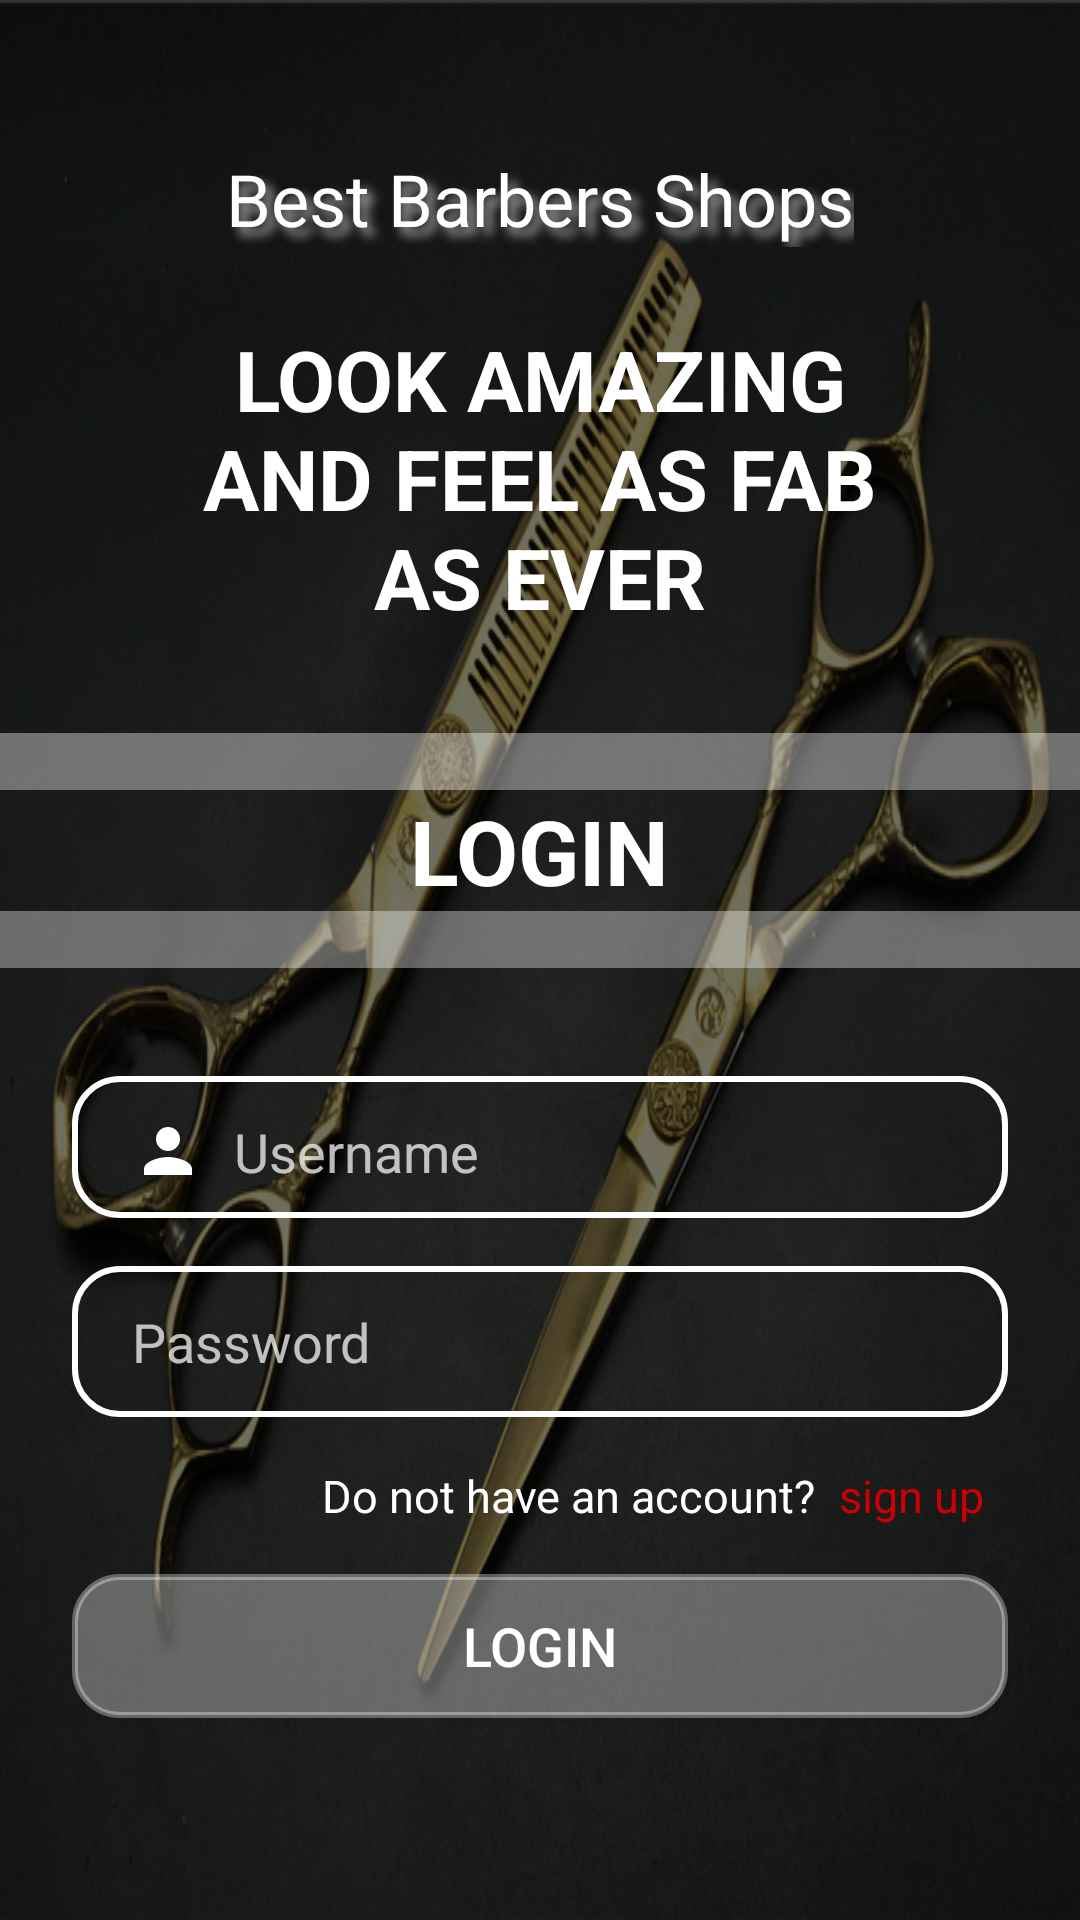

Write the Android layout XML for this screen, with the resource values it uses.
<!-- AndroidManifest.xml: application theme Theme.BBS -->
<!-- res/layout/fragment_login.xml -->
<?xml version="1.0" encoding="utf-8"?>
<androidx.constraintlayout.widget.ConstraintLayout xmlns:android="http://schemas.android.com/apk/res/android"
    xmlns:app="http://schemas.android.com/apk/res-auto"
    xmlns:tools="http://schemas.android.com/tools"
    android:layout_width="match_parent"
    android:layout_height="match_parent"
    tools:context=".ui.login.LoginFragment"
    android:background="@drawable/scissors">

        <View
            android:layout_width="match_parent"
            android:layout_height="match_parent"
            android:background="#8F000000"/>
    <ScrollView
        android:layout_width="match_parent"
        android:layout_height="match_parent"
        app:layout_constraintBottom_toBottomOf="parent"
        app:layout_constraintEnd_toEndOf="parent"
        app:layout_constraintStart_toStartOf="parent"
        app:layout_constraintTop_toTopOf="parent">

        <androidx.constraintlayout.widget.ConstraintLayout
            android:layout_width="match_parent"
            android:layout_height="wrap_content">

            <TextView
                android:id="@+id/login_title_txt"
                android:layout_width="wrap_content"
                android:layout_height="wrap_content"
                android:layout_marginTop="50dp"
                android:shadowColor="@android:color/darker_gray"
                android:shadowDx="8"
                android:shadowDy="8"
                android:shadowRadius="8"
                android:text="Best Barbers Shops"
                android:textColor="#FFFFFF"
                android:textSize="24sp"
                app:layout_constraintEnd_toEndOf="parent"
                app:layout_constraintStart_toStartOf="parent"
                app:layout_constraintTop_toTopOf="parent" />

            <TextView
                android:id="@+id/login_title2_txt"
                android:layout_width="264dp"
                android:layout_height="106dp"
                android:layout_marginTop="24dp"
                android:fontFamily="sans-serif"
                android:gravity="center"
                android:text="LOOK AMAZING AND FEEL AS FAB AS EVER"
                android:textAlignment="center"
                android:textColor="#FFFFFF"
                android:textSize="28sp"
                android:textStyle="bold"
                app:layout_constraintEnd_toEndOf="parent"
                app:layout_constraintStart_toStartOf="parent"
                app:layout_constraintTop_toBottomOf="@+id/login_title_txt" />

            <TextView
                android:id="@+id/login_login_txt"
                android:layout_width="wrap_content"
                android:layout_height="wrap_content"
                android:text="LOGIN"
                android:textColor="#FFFFFF"
                android:textSize="30sp"
                android:textStyle="bold"
                app:layout_constraintEnd_toEndOf="parent"
                app:layout_constraintStart_toStartOf="parent"
                app:layout_constraintTop_toBottomOf="@+id/login_witheLine" />

            <TextView
                android:id="@+id/textView6"
                android:layout_width="0dp"
                android:layout_height="wrap_content"
                android:layout_marginTop="16dp"
                android:layout_marginEnd="8dp"
                android:gravity="end"
                android:text="Do not have an account?"
                android:textAlignment="viewEnd"
                android:textColor="@color/white"
                android:textSize="15sp"
                app:layout_constraintEnd_toStartOf="@+id/login_signUp_txt"
                app:layout_constraintStart_toStartOf="@+id/login_password_txtE"
                app:layout_constraintTop_toBottomOf="@+id/login_password_txtE" />

            <TextView
                android:id="@+id/login_signUp_txt"
                android:layout_width="wrap_content"
                android:layout_height="wrap_content"
                android:layout_marginTop="60dp"
                android:layout_marginEnd="8dp"
                android:layout_marginBottom="8dp"
                android:background="?attr/selectableItemBackground"
                android:text="sign up"
                android:textColor="@android:color/holo_red_dark"
                android:textSize="15sp"
                app:layout_constraintBottom_toBottomOf="@+id/textView6"
                app:layout_constraintEnd_toEndOf="@+id/login_password_txtE"
                app:layout_constraintTop_toTopOf="@+id/textView6"
                app:layout_constraintVertical_bias="0.882" />


            <EditText
                android:id="@+id/login_userName_txtE"
                android:layout_width="0dp"
                android:layout_height="wrap_content"
                android:layout_marginStart="24dp"
                android:layout_marginTop="55dp"
                android:layout_marginEnd="24dp"
                android:background="@drawable/input_bg"
                android:drawableLeft="@drawable/custom_person_icon"
                android:drawablePadding="10dp"
                android:ems="10"
                android:hint="Username"
                android:inputType="textPersonName"
                android:paddingLeft="20dp"
                android:paddingTop="13dp"
                android:paddingRight="20dp"
                android:paddingBottom="10dp"
                android:textColor="@color/white"
                android:textColorHint="#B9FFFFFF"
                app:layout_constraintEnd_toEndOf="parent"
                app:layout_constraintStart_toStartOf="parent"
                app:layout_constraintTop_toBottomOf="@+id/login_login_txt" />

            <EditText
                android:id="@+id/login_password_txtE"
                android:layout_width="0dp"
                android:layout_height="wrap_content"
                android:layout_marginTop="16dp"
                android:background="@drawable/input_bg"
                android:drawableLeft="@drawable/custom_security_icon"
                android:drawablePadding="10dp"
                android:ems="10"
                android:hint="Password"
                android:inputType="textPassword"
                android:paddingLeft="20dp"
                android:paddingTop="13dp"
                android:paddingRight="20dp"
                android:paddingBottom="13dp"
                android:textColor="@color/white"
                android:textColorHint="#B9FFFFFF"
                app:layout_constraintEnd_toEndOf="@+id/login_userName_txtE"
                app:layout_constraintHorizontal_bias="0.0"
                app:layout_constraintStart_toStartOf="@+id/login_userName_txtE"
                app:layout_constraintTop_toBottomOf="@+id/login_userName_txtE" />


            <TextView
                android:id="@+id/login_witheLine"
                android:layout_width="0dp"
                android:layout_height="wrap_content"
                android:layout_marginTop="32dp"
                android:background="#63FFFFFF"
                app:layout_constraintBottom_toTopOf="@+id/login_login_txt"
                app:layout_constraintEnd_toEndOf="parent"
                app:layout_constraintStart_toStartOf="parent"
                app:layout_constraintTop_toBottomOf="@+id/login_title2_txt" />

            <TextView
                android:id="@+id/login_witheLine2"
                android:layout_width="0dp"
                android:layout_height="wrap_content"
                android:background="#5CFFFFFF"
                app:layout_constraintEnd_toEndOf="parent"
                app:layout_constraintStart_toStartOf="parent"
                app:layout_constraintTop_toBottomOf="@+id/login_login_txt" />

            <androidx.appcompat.widget.AppCompatButton
                android:id="@+id/login_login_btn"
                android:layout_width="0dp"
                android:layout_height="wrap_content"
                android:layout_marginTop="16dp"
                android:layout_marginBottom="24dp"
                android:background="@drawable/button"
                android:textColor="@color/white"
                android:text="Login"
                android:textSize="18sp"
                app:layout_constraintBottom_toBottomOf="parent"
                app:layout_constraintEnd_toEndOf="@+id/login_password_txtE"
                app:layout_constraintStart_toStartOf="@+id/login_password_txtE"
                app:layout_constraintTop_toBottomOf="@+id/textView6" />

            <TextView
                android:id="@+id/login_validationText_tv"
                android:layout_width="wrap_content"
                android:layout_height="wrap_content"
                android:layout_marginStart="172dp"
                android:layout_marginTop="4dp"
                android:layout_marginEnd="182dp"
                android:layout_marginBottom="12dp"
                android:textColor="#FF0000"
                app:layout_constraintBottom_toTopOf="@+id/login_userName_txtE"
                app:layout_constraintEnd_toEndOf="parent"
                app:layout_constraintStart_toStartOf="parent"
                app:layout_constraintTop_toBottomOf="@+id/login_witheLine2" />


        </androidx.constraintlayout.widget.ConstraintLayout>
    </ScrollView>

</androidx.constraintlayout.widget.ConstraintLayout>
<!-- resources referenced by this layout -->
<resources>
  <color name="white">#FFFFFFFF</color>
  <!-- drawable button (drawable) -->
  <?xml version="1.0" encoding="utf-8"?>
  <ripple xmlns:android="http://schemas.android.com/apk/res/android"
      xmlns:tools="http://schemas.android.com/tools"
      android:color="#56FFFFFF"
      tools:targetApi="lollipop">
  
      <item android:drawable="@drawable/button_ripple"/>
  </ripple>
  <!-- drawable custom_person_icon (drawable) -->
  <?xml version="1.0" encoding="utf-8"?>
  <selector xmlns:android="http://schemas.android.com/apk/res/android">
  
      <item android:state_focused="true" android:drawable="@drawable/person_icon_focused"/>
      <item android:state_focused="false" android:drawable="@drawable/person_icon"/>
  
  </selector>
  <!-- drawable custom_security_icon (drawable) -->
  <?xml version="1.0" encoding="utf-8"?>
  <selector xmlns:android="http://schemas.android.com/apk/res/android">
  
      <item android:state_focused="true" android:drawable="@drawable/security_icon_focused"/>
      <item android:state_focused="false" android:drawable="@drawable/security_icon"/>
  
  </selector>
  <!-- drawable input_bg (drawable) -->
  <?xml version="1.0" encoding="utf-8"?>
  <selector xmlns:android="http://schemas.android.com/apk/res/android">
  
      <item android:state_focused="true">
          <shape>
              <corners android:radius="15dp"/>
              <stroke android:color="#5BEFE1" android:width="2dp"/>
          </shape>
      </item>
  
      <item android:state_focused="false">
          <shape>
              <corners android:radius="15dp"/>
              <stroke android:color="@color/white" android:width="2dp"/>
          </shape>
      </item>
  
  </selector>
  <!-- drawable button_ripple (drawable) -->
  <?xml version="1.0" encoding="utf-8"?>
  <shape xmlns:android="http://schemas.android.com/apk/res/android">
  
          <corners android:radius="15dp"/>
          <stroke android:color="#56FFFFFF" android:width="2dp"/>
          <solid  android:color="#56FFFFFF"/>
  </shape>
  <!-- drawable person_icon_focused (drawable) -->
  <vector
      android:height="24dp"
      android:viewportHeight="24"
      android:viewportWidth="24"
      android:width="24dp"
      xmlns:android="http://schemas.android.com/apk/res/android">
  
      <path
          android:fillColor="#5BEFE1"
          android:pathData="M12,12c2.21,0 4,-1.79 4,-4s-1.79,-4 -4,-4 -4,1.79 -4,4 1.79,4 4,4zM12,14c-2.67,0 -8,1.34 -8,4v2h16v-2c0,-2.66 -5.33,-4 -8,-4z"/>
  
  </vector>
  <!-- drawable person_icon (drawable) -->
  <vector
      android:height="24dp"
      android:tint="#FFFFFF"
      android:viewportHeight="24"
      android:viewportWidth="24"
      android:width="24dp"
      xmlns:android="http://schemas.android.com/apk/res/android">
  
      <path
          android:fillColor="@android:color/white"
          android:pathData="M12,12c2.21,0 4,-1.79 4,-4s-1.79,-4 -4,-4 -4,1.79 -4,4 1.79,4 4,4zM12,14c-2.67,0 -8,1.34 -8,4v2h16v-2c0,-2.66 -5.33,-4 -8,-4z"/>
  </vector>
  <!-- drawable security_icon_focused (drawable) -->
  <vector
      android:height="24dp"
      android:viewportHeight="24"
      android:viewportWidth="24"
      android:width="24dp"
      xmlns:android="http://schemas.android.com/apk/res/android">
  
      <path
          android:fillColor="#5BEFE1"
          android:pathData="M12,1L3,5v6c0,5.55 3.84,10.74 9,12 5.16,-1.26 9,-6.45 9,-12L21,5l-9,-4zM12,11.99h7c-0.53,4.12 -3.28,7.79 -7,8.94L12,12L5,12L5,6.3l7,-3.11v8.8z"/>
  </vector>
  <color name="purple_500">#FF6200EE</color>
  <color name="purple_700">#FF3700B3</color>
  <color name="teal_200">#FF03DAC5</color>
  <color name="teal_700">#FF018786</color>
  <color name="black">#FF000000</color>
  <style name="popup_dialog_animation">
          <item name="android:windowEnterAnimation">@android:anim/fade_in</item>
          <item name="android:windowExitAnimation">@android:anim/fade_out</item>
      </style>
</resources>
